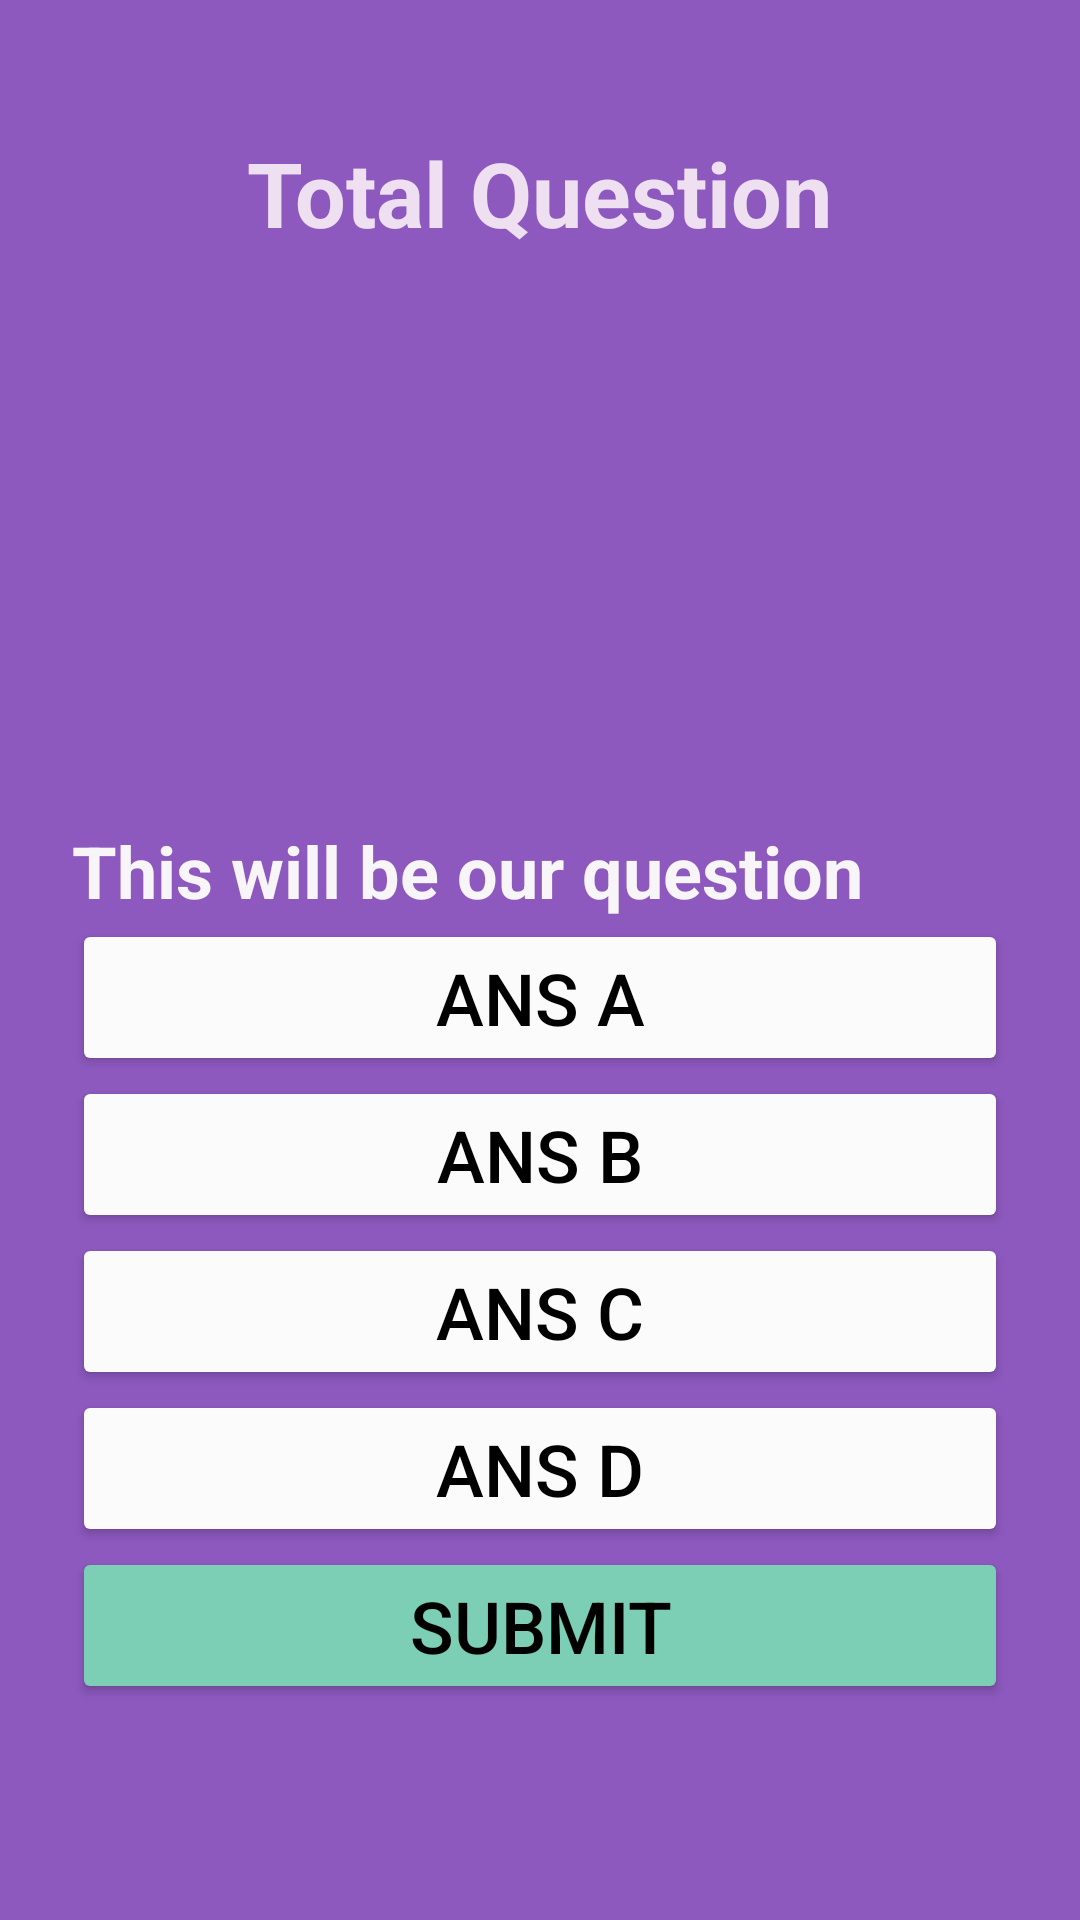

Write the Android layout XML for this screen, with the resource values it uses.
<!-- AndroidManifest.xml: application theme Theme.Quiz_App_Game -->
<!-- res/layout/activity_quiz_page.xml -->
<?xml version="1.0" encoding="utf-8"?>
<RelativeLayout
    xmlns:android="http://schemas.android.com/apk/res/android"
    xmlns:app="http://schemas.android.com/apk/res-auto"
    xmlns:tools="http://schemas.android.com/tools"
    android:layout_width="match_parent"
    android:layout_height="match_parent"
    android:background="#CB7031AF"
    android:padding="24dp"
    tools:context=".MainActivity">

    <TextView
        android:id="@+id/total_question"
        android:layout_width="wrap_content"
        android:layout_height="wrap_content"
        android:text="Total Question"
        android:layout_centerHorizontal="true"
        android:layout_marginTop="20dp"
        android:textColor="#EEE0F1"
        android:textSize="30dp"
        android:textStyle="bold"
        />

    <LinearLayout
        android:layout_width="match_parent"
        android:layout_height="wrap_content"
        android:id="@+id/choices_layout"
        android:layout_centerInParent="true"
        android:orientation="vertical">

        <TextView
            android:id="@+id/question"
            android:layout_width="wrap_content"
            android:layout_height="wrap_content"
            android:layout_marginTop="150dp"
            android:text="This will be our question"
            android:textColor="#F7F5F8"
            android:textSize="24dp"
            android:textStyle="bold" />

        <Button
            android:id="@+id/ans_a"
            android:layout_width="match_parent"
            android:layout_height="wrap_content"
            android:backgroundTint="#FBFBFB"
            android:text="Ans A"
            android:textColor="@color/black"
            android:textSize="24sp"/>
        <Button
            android:id="@+id/ans_b"
            android:layout_width="match_parent"
            android:layout_height="wrap_content"
            android:backgroundTint="#FBFBFB"
            android:text="Ans B"
            android:textColor="@color/black"
            android:textSize="24sp"/>
        <Button
            android:id="@+id/ans_c"
            android:layout_width="match_parent"
            android:layout_height="wrap_content"
            android:backgroundTint="#FBFBFB"
            android:text="Ans C"
            android:textColor="@color/black"
            android:textSize="24sp"/>
        <Button
            android:id="@+id/ans_d"
            android:layout_width="match_parent"
            android:layout_height="wrap_content"
            android:backgroundTint="#FBFBFB"
            android:text="Ans D"
            android:textColor="@color/black"
            android:textSize="24sp"/>
    </LinearLayout>

    <Button
        android:id="@+id/btn_submit"
        android:layout_width="match_parent"
        android:layout_height="wrap_content"
        android:backgroundTint="#7CCFB5"
        android:text="Submit"
        android:layout_below="@id/choices_layout"
        android:textColor="@color/black"
        android:textSize="24sp"/>



</RelativeLayout>
<!-- resources referenced by this layout -->
<resources>
  <style name="Theme.Quiz_App_Game" parent="Base.Theme.Quiz_App_Game" />
  <style name="Base.Theme.Quiz_App_Game" parent="Theme.Material3.DayNight.NoActionBar">
          
          
      </style>
  <!-- not gathered from this repository: default colours our renderer supplied (Android Studio template values) -->
  <color name="black">#FF000000</color>
</resources>
